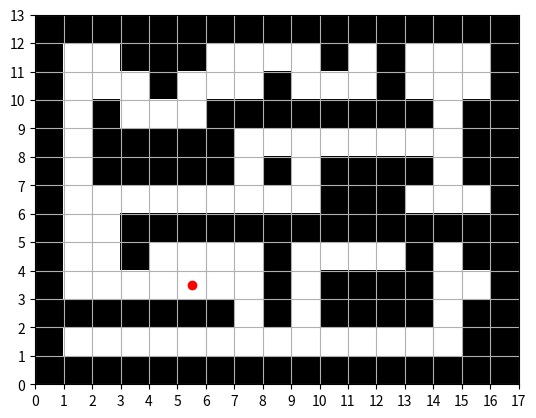

This chart was generated by the following Python code:
import matplotlib.pyplot as plt
import numpy as np

# Exemple de carte (map)
map = np.array([
    [1,1,1,1,1,1,1,1,1,1,1,1,1,1,1,1,1],
    [1,0,0,0,0,0,0,0,0,0,0,0,0,0,0,1,1],
    [1,1,1,1,1,1,1,0,1,0,1,1,1,1,0,1,1],
    [1,0,0,0,0,0,0,0,1,0,1,1,1,1,0,0,1],
    [1,0,0,1,0,0,0,0,1,0,0,0,0,1,0,1,1],
    [1,0,0,1,1,1,1,1,1,1,1,1,1,1,1,1,1],
    [1,0,0,0,0,0,0,0,0,0,1,1,1,0,0,0,1],
    [1,0,1,1,1,1,1,0,1,0,1,1,1,1,0,1,1],
    [1,0,1,1,1,1,1,0,0,0,0,0,0,0,0,1,1],
    [1,0,1,0,0,0,1,1,1,1,1,1,1,1,0,1,1],
    [1,0,0,0,1,0,0,0,1,0,0,0,1,0,0,0,1],
    [1,0,0,1,1,1,0,0,0,0,1,0,1,0,0,0,1],
    [1,1,1,1,1,1,1,1,1,1,1,1,1,1,1,1,1]
])

pos = (5.5, 3.5)

# def get_rays(pos_cam):

# Affichage avec une colormap 'gray'
plt.imshow(map, cmap='gray_r', interpolation='nearest', origin='lower', extent=[0, map.shape[1], 0, map.shape[0]])

# Réglage des ticks sur les axes
plt.xticks(np.arange(0, map.shape[1]+1, 1))
plt.yticks(np.arange(0, map.shape[0]+1, 1))

# Affichage de la grille
plt.grid(which='both')

# Ajout du point rouge
plt.plot(pos[0], pos[1], 'ro')

# Affichage du graphique
plt.show()
